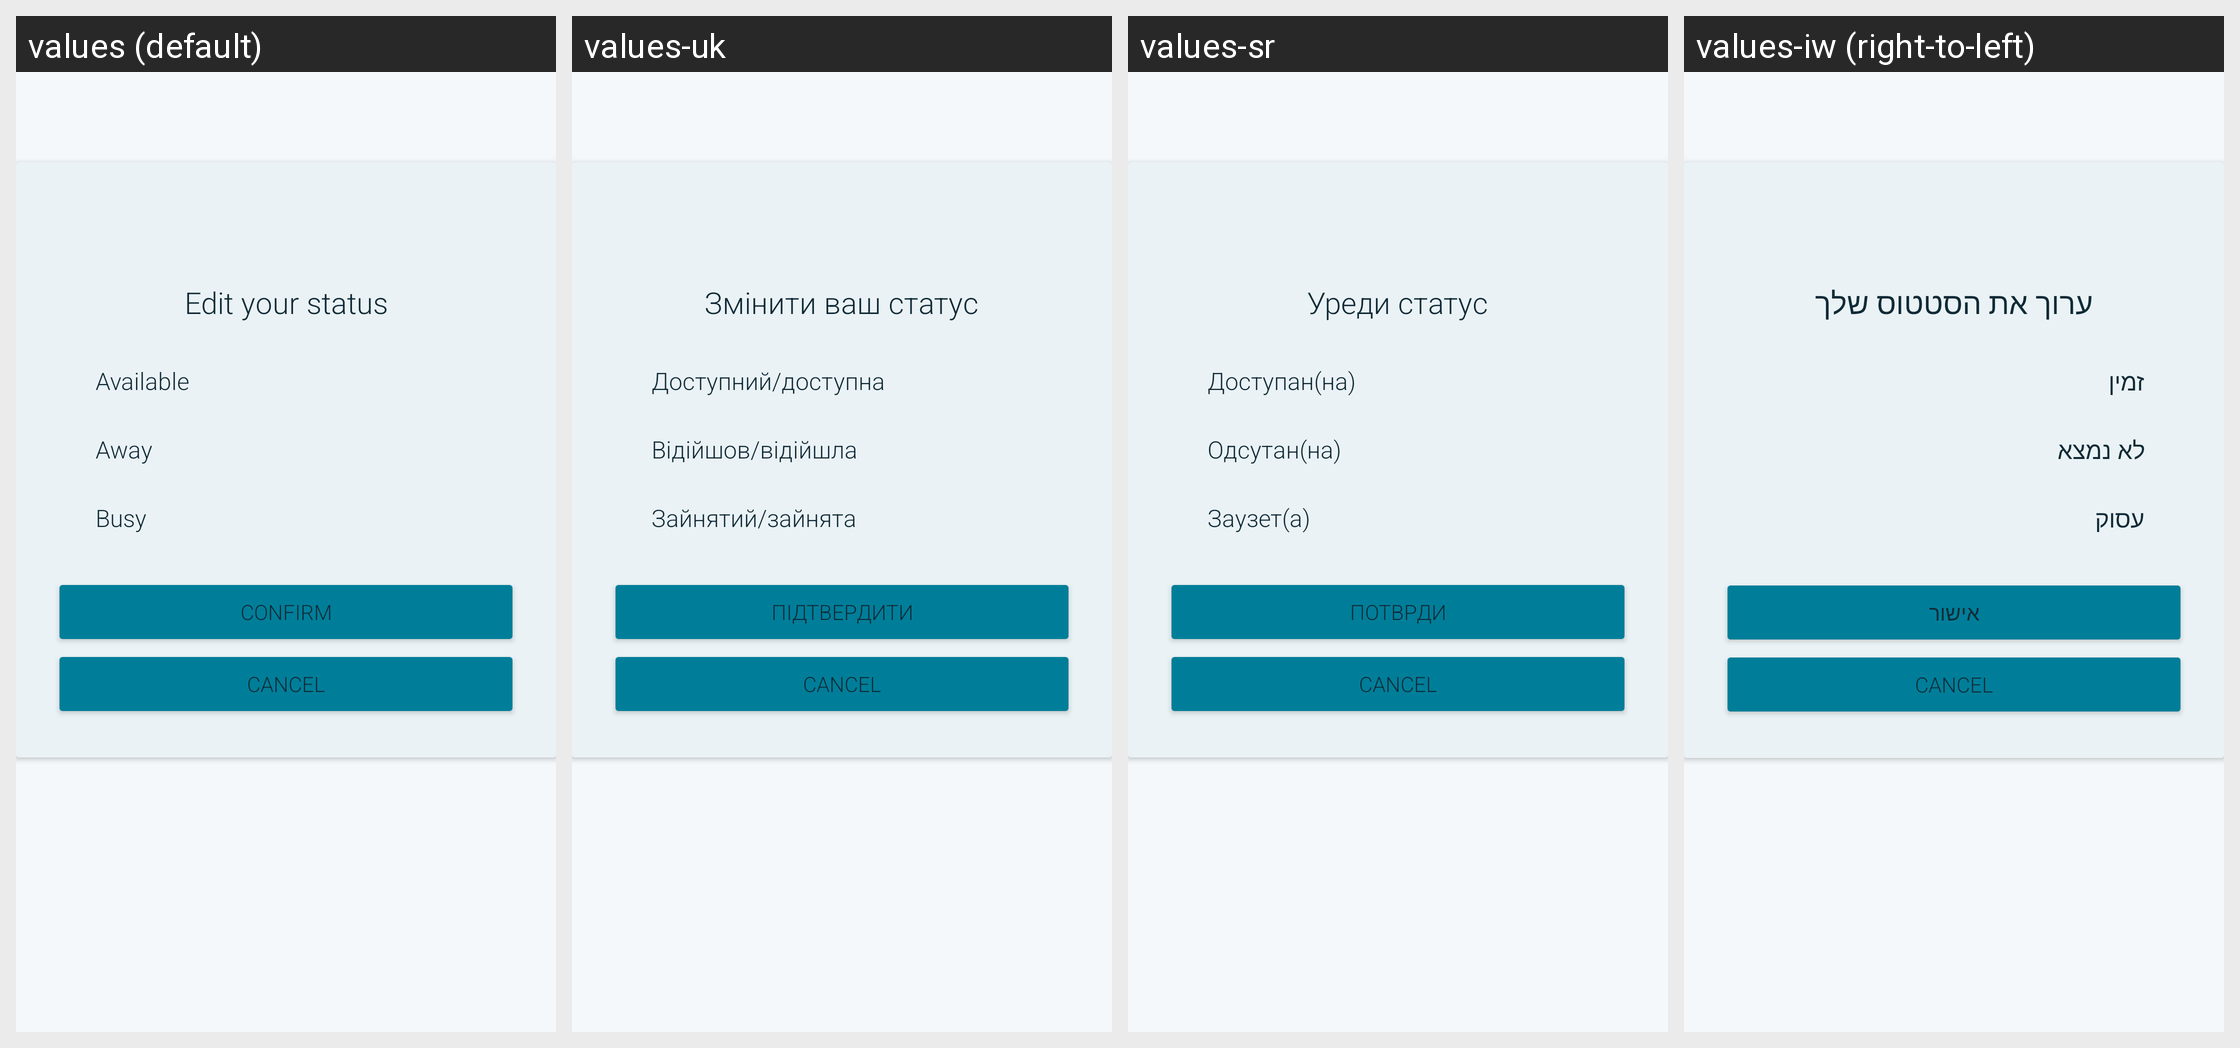

The Android screen above is rendered under several locales of the same app. Produce the string resources it draws, with the default and per-locale values.
Android screen res/layout/dialog_status.xml rendered under 4 locales, left to right: values (default), values-uk, values-sr, values-iw (right-to-left). Device: Nexus 5 (rendered at 1080×1920; each locale shown at half size, 540×960, under a caption strip naming it); theme AppTheme.
Other locales in the repository, not shown: values-ar, values-bg, values-bs, values-cs, values-de, values-el, values-es, values-et, values-eu, values-fa, values-fi, values-fr, values-hi, values-hr, values-ht, values-hu, values-hy, values-in, values-is, values-it, values-kmr, values-ko, values-lt, values-nb-rNO, values-nl, values-ny, values-pl, values-pt, values-pt-rBR, values-ro, values-ru, values-sk, values-sq, values-sv, values-ta, values-tr, values-ur, values-uz, values-vec, values-zh-rCN, values-zh-rTW.
Strings drawn on this screen, with the default value and each locale's value (text and hints the layout hard-codes, and strings that could not be matched under every locale, appear in the picture but are not listed):

status_dialog_edit_user_status
  values: Edit your status
  values-uk: Змінити ваш статус
  values-sr: Уреди статус
  values-iw: ערוך את הסטטוס שלך

status_available
  values: Available
  values-uk: Доступний/доступна
  values-sr: Доступан(на)
  values-iw: זמין

status_away
  values: Away
  values-uk: Відійшов/відійшла
  values-sr: Одсутан(на)
  values-iw: לא נמצא

status_busy
  values: Busy
  values-uk: Зайнятий/зайнята
  values-sr: Заузет(а)
  values-iw: עסוק

confirm
  values: Confirm
  values-uk: Пiдтвердити
  values-sr: Потврди
  values-iw: אישור
